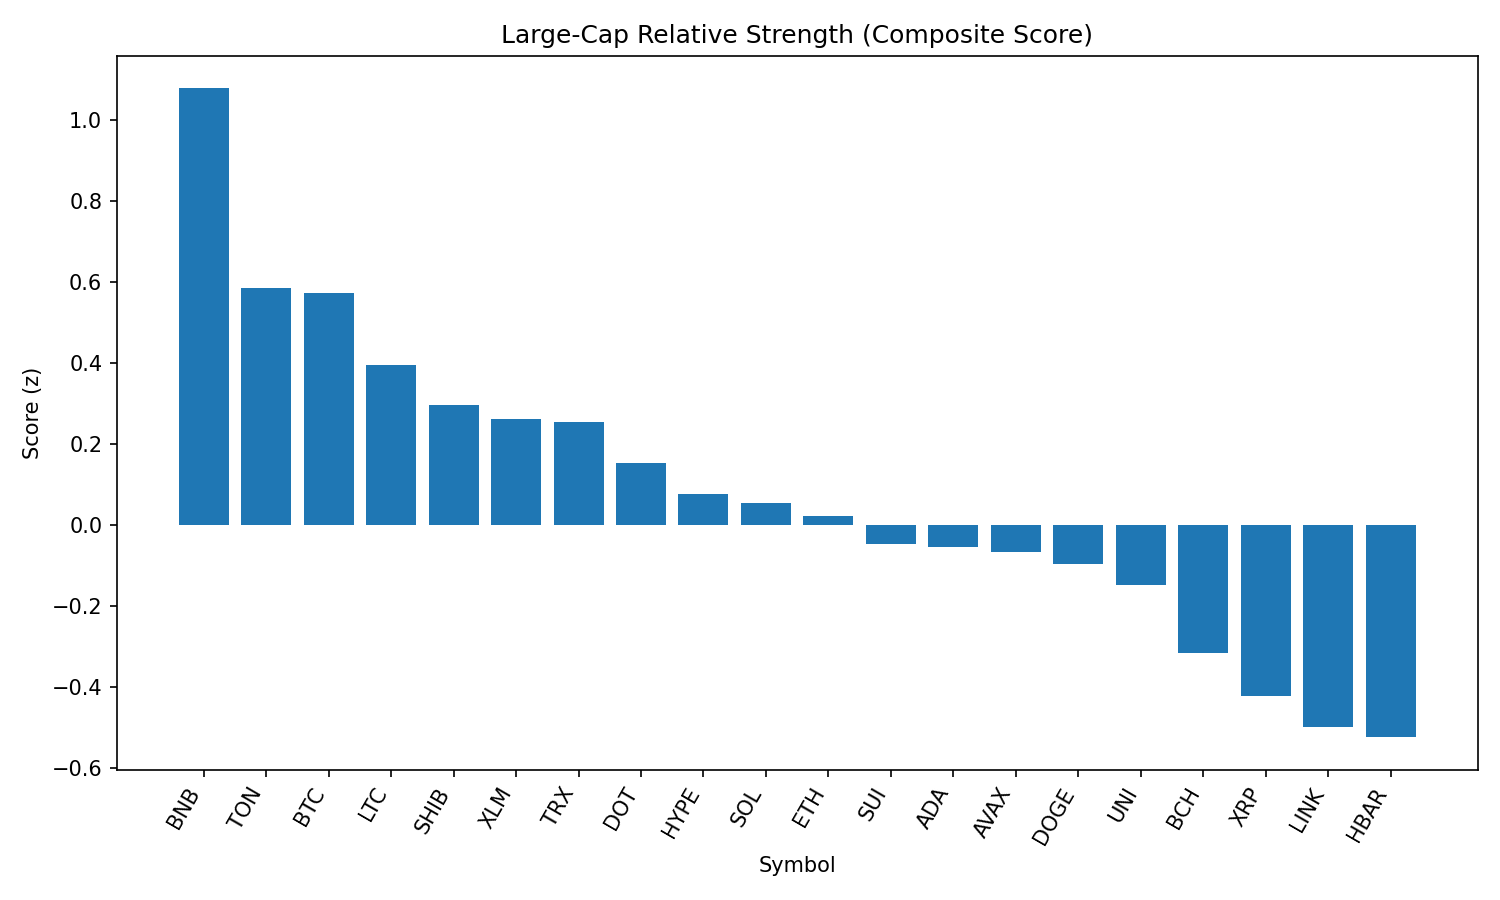

Values plotted in this chart, from the file beside it:
rank, name, symbol, price, pct_1h, pct_24h, pct_7d, pct_1h_vs_btc, pct_24h_vs_btc, pct_7d_vs_btc, market_cap_rank, market_cap, volume_usd, score
1, BNB, BNB, 855.5, 0.5202, -0.4006, -0.9814, 0.3336, 0.2031, 2.497, 5, 119088337463, 981076209, 1.077
2, Toncoin, TON, 3.11, 0.2131, -0.4541, -4.005, 0.02656, 0.1496, -0.5262, 28, 7995135570, 113882535, 0.5857
3, Bitcoin, BTC, 108055, 0.1866, -0.6037, -3.479, 0.0, 0.0, 0.0, 1, 2151875235309, 30838687333, 0.5727
4, Litecoin, LTC, 108.2, 0.4438, -2.498, -6.376, 0.2573, -1.894, -2.897, 27, 8254268428, 367414397, 0.3963
5, Shiba Inu, SHIB, 1.201e-05, 0.4843, -3.22, -4.812, 0.2977, -2.617, -1.333, 30, 7082827681, 155080063, 0.2957
6, Stellar, XLM, 0.3478, 0.5791, -3.522, -13.65, 0.3925, -2.918, -10.17, 20, 10917154430, 209729036, 0.2617
7, TRON, TRX, 0.3377, 0.1161, -1.177, -5.629, -0.07044, -0.5738, -2.15, 9, 31965452243, 597199335, 0.2537
8, Polkadot, DOT, 3.69, 0.3994, -3.193, -7.296, 0.2129, -2.589, -3.817, 36, 5615728245, 219153078, 0.1528
9, Hyperliquid, HYPE, 44.08, 0.07612, -1.743, -3.866, -0.1104, -1.14, -0.3875, 17, 11945591553, 262548649, 0.077
10, Solana, SOL, 198.3, 0.1779, -2.599, -2.021, -0.008684, -1.996, 1.458, 6, 107417746000, 5933804003, 0.05423
11, Ethereum, ETH, 4384, -0.05105, -1.36, -5.4, -0.2376, -0.7562, -1.922, 2, 529162567728, 22195557376, 0.02189
12, Sui, SUI, 3.18, 0.4516, -4.105, -12.11, 0.265, -3.501, -8.631, 19, 11354187700, 735463402, -0.04516
13, Cardano, ADA, 0.8011, 0.2724, -3.197, -9.616, 0.08587, -2.594, -6.137, 11, 29230680912, 1125542489, -0.05413
14, Avalanche, AVAX, 23.03, 0.3344, -3.655, -8.478, 0.1479, -3.051, -4.999, 22, 9734113120, 373484022, -0.06567
15, Dogecoin, DOGE, 0.2102, 0.2956, -3.606, -7.52, 0.1091, -3.003, -4.041, 10, 31699009116, 1396998942, -0.09602
16, Uniswap, UNI, 9.42, 0.3448, -3.98, -10.08, 0.1583, -3.376, -6.603, 34, 5660169137, 252347264, -0.1477
17, Bitcoin Cash, BCH, 534, 0.05532, -3.069, -7.508, -0.1312, -2.466, -4.03, 21, 10636764465, 156682904, -0.3157
18, XRP, XRP, 2.73, 0.07606, -3.671, -7.897, -0.1105, -3.067, -4.418, 4, 162382163136, 4953904106, -0.4208
19, Chainlink, LINK, 22.86, 0.09439, -3.878, -11.54, -0.09216, -3.274, -8.065, 13, 15503922808, 1074255610, -0.4976
20, Hedera, HBAR, 0.2131, 0.331, -5.316, -12.83, 0.1444, -4.712, -9.356, 25, 9038082840, 203720973, -0.523
21, Cronos, CRO, 0.2754, -0.7657, -7.471, 76.16, -0.9523, -6.867, 79.64, 24, 9267016739, 260451071, -1.643
